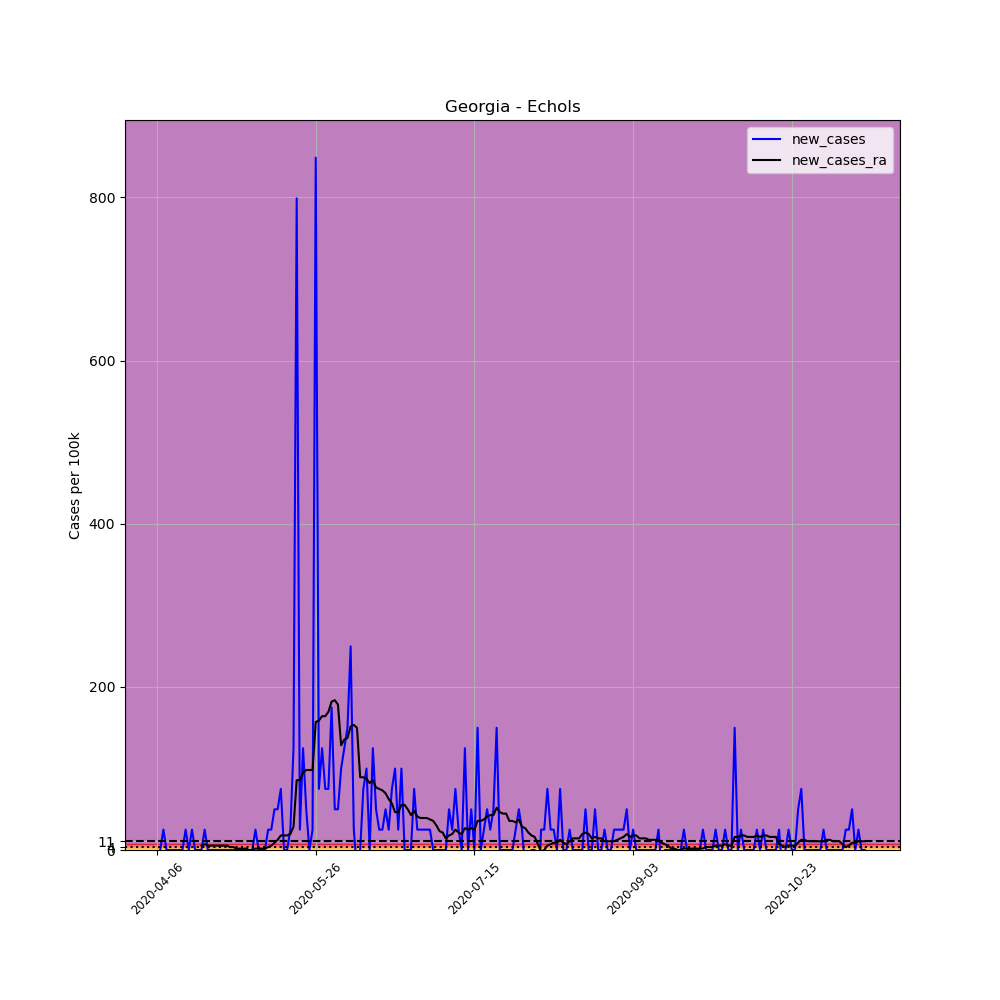

Data behind this chart, as committed beside it:
, date, county, state, fips, cases, deaths, COUNTY, STNAME, CTYNAME, POPESTIMATE2019, per_100k, new_cases, new_cases_ra
576003, 2020-04-06, Echols, Georgia, 13101, 1, 0, 101, Georgia, Echols, 4006, 24.96, , 
576004, 2020-04-07, Echols, Georgia, 13101, 1, 0, 101, Georgia, Echols, 4006, 24.96, 0.0, 
576005, 2020-04-08, Echols, Georgia, 13101, 2, 0, 101, Georgia, Echols, 4006, 49.93, 24.96, 
576006, 2020-04-09, Echols, Georgia, 13101, 2, 0, 101, Georgia, Echols, 4006, 49.93, 0.0, 
576007, 2020-04-10, Echols, Georgia, 13101, 2, 0, 101, Georgia, Echols, 4006, 49.93, 0.0, 
576008, 2020-04-11, Echols, Georgia, 13101, 2, 0, 101, Georgia, Echols, 4006, 49.93, 0.0, 
576009, 2020-04-12, Echols, Georgia, 13101, 2, 0, 101, Georgia, Echols, 4006, 49.93, 0.0, 
576010, 2020-04-13, Echols, Georgia, 13101, 2, 0, 101, Georgia, Echols, 4006, 49.93, 0.0, 
576011, 2020-04-14, Echols, Georgia, 13101, 2, 0, 101, Georgia, Echols, 4006, 49.93, 0.0, 
576012, 2020-04-15, Echols, Georgia, 13101, 3, 0, 101, Georgia, Echols, 4006, 74.89, 24.96, 
576013, 2020-04-16, Echols, Georgia, 13101, 3, 0, 101, Georgia, Echols, 4006, 74.89, 0.0, 
576014, 2020-04-17, Echols, Georgia, 13101, 4, 0, 101, Georgia, Echols, 4006, 99.85, 24.96, 
576015, 2020-04-18, Echols, Georgia, 13101, 4, 0, 101, Georgia, Echols, 4006, 99.85, 0.0, 
576016, 2020-04-19, Echols, Georgia, 13101, 4, 0, 101, Georgia, Echols, 4006, 99.85, 0.0, 
576017, 2020-04-20, Echols, Georgia, 13101, 4, 0, 101, Georgia, Echols, 4006, 99.85, 0.0, 5.349
576018, 2020-04-21, Echols, Georgia, 13101, 5, 0, 101, Georgia, Echols, 4006, 124.8, 24.96, 7.132
576019, 2020-04-22, Echols, Georgia, 13101, 5, 0, 101, Georgia, Echols, 4006, 124.8, 0.0, 5.349
576020, 2020-04-23, Echols, Georgia, 13101, 5, 0, 101, Georgia, Echols, 4006, 124.8, 0.0, 5.349
576021, 2020-04-24, Echols, Georgia, 13101, 5, 0, 101, Georgia, Echols, 4006, 124.8, 0.0, 5.349
576022, 2020-04-25, Echols, Georgia, 13101, 5, 0, 101, Georgia, Echols, 4006, 124.8, 0.0, 5.349
576023, 2020-04-26, Echols, Georgia, 13101, 5, 0, 101, Georgia, Echols, 4006, 124.8, 0.0, 5.349
576024, 2020-04-27, Echols, Georgia, 13101, 5, 0, 101, Georgia, Echols, 4006, 124.8, 0.0, 5.349
576025, 2020-04-28, Echols, Georgia, 13101, 5, 0, 101, Georgia, Echols, 4006, 124.8, 0.0, 5.349
576026, 2020-04-29, Echols, Georgia, 13101, 5, 0, 101, Georgia, Echols, 4006, 124.8, 0.0, 3.566
576027, 2020-04-30, Echols, Georgia, 13101, 5, 0, 101, Georgia, Echols, 4006, 124.8, 0.0, 3.566
576028, 2020-05-01, Echols, Georgia, 13101, 5, 0, 101, Georgia, Echols, 4006, 124.8, 0.0, 1.783
576029, 2020-05-02, Echols, Georgia, 13101, 5, 0, 101, Georgia, Echols, 4006, 124.8, 0.0, 1.783
576030, 2020-05-03, Echols, Georgia, 13101, 5, 0, 101, Georgia, Echols, 4006, 124.8, 0.0, 1.783
576031, 2020-05-04, Echols, Georgia, 13101, 5, 0, 101, Georgia, Echols, 4006, 124.8, 0.0, 1.783
576032, 2020-05-05, Echols, Georgia, 13101, 5, 0, 101, Georgia, Echols, 4006, 124.8, 0.0, 0.0
576033, 2020-05-06, Echols, Georgia, 13101, 5, 0, 101, Georgia, Echols, 4006, 124.8, 0.0, 0.0
576034, 2020-05-07, Echols, Georgia, 13101, 6, 0, 101, Georgia, Echols, 4006, 149.8, 24.96, 1.783
576035, 2020-05-08, Echols, Georgia, 13101, 6, 0, 101, Georgia, Echols, 4006, 149.8, 0.0, 1.783
576036, 2020-05-09, Echols, Georgia, 13101, 6, 0, 101, Georgia, Echols, 4006, 149.8, 0.0, 1.783
576037, 2020-05-10, Echols, Georgia, 13101, 6, 0, 101, Georgia, Echols, 4006, 149.8, 0.0, 1.783
576038, 2020-05-11, Echols, Georgia, 13101, 7, 0, 101, Georgia, Echols, 4006, 174.7, 24.96, 3.566
576039, 2020-05-12, Echols, Georgia, 13101, 8, 0, 101, Georgia, Echols, 4006, 199.7, 24.96, 5.349
576040, 2020-05-13, Echols, Georgia, 13101, 10, 0, 101, Georgia, Echols, 4006, 249.6, 49.93, 8.915
576041, 2020-05-14, Echols, Georgia, 13101, 12, 0, 101, Georgia, Echols, 4006, 299.6, 49.93, 12.48
576042, 2020-05-15, Echols, Georgia, 13101, 15, 0, 101, Georgia, Echols, 4006, 374.4, 74.89, 17.83
576043, 2020-05-16, Echols, Georgia, 13101, 15, 0, 101, Georgia, Echols, 4006, 374.4, 0.0, 17.83
576044, 2020-05-17, Echols, Georgia, 13101, 15, 0, 101, Georgia, Echols, 4006, 374.4, 0.0, 17.83
576045, 2020-05-18, Echols, Georgia, 13101, 16, 0, 101, Georgia, Echols, 4006, 399.4, 24.96, 19.61
576046, 2020-05-19, Echols, Georgia, 13101, 21, 0, 101, Georgia, Echols, 4006, 524.2, 124.8, 28.53
576047, 2020-05-20, Echols, Georgia, 13101, 53, 0, 101, Georgia, Echols, 4006, 1323, 798.8, 85.59
576048, 2020-05-21, Echols, Georgia, 13101, 54, 0, 101, Georgia, Echols, 4006, 1348, 24.96, 85.59
576049, 2020-05-22, Echols, Georgia, 13101, 59, 0, 101, Georgia, Echols, 4006, 1473, 124.8, 94.5
576050, 2020-05-23, Echols, Georgia, 13101, 61, 0, 101, Georgia, Echols, 4006, 1523, 49.93, 98.07
576051, 2020-05-24, Echols, Georgia, 13101, 61, 0, 101, Georgia, Echols, 4006, 1523, 0.0, 98.07
576052, 2020-05-25, Echols, Georgia, 13101, 62, 0, 101, Georgia, Echols, 4006, 1548, 24.96, 98.07
576053, 2020-05-26, Echols, Georgia, 13101, 96, 0, 101, Georgia, Echols, 4006, 2396, 848.7, 156.9
576054, 2020-05-27, Echols, Georgia, 13101, 99, 0, 101, Georgia, Echols, 4006, 2471, 74.89, 158.7
576055, 2020-05-28, Echols, Georgia, 13101, 104, 0, 101, Georgia, Echols, 4006, 2596, 124.8, 164
576056, 2020-05-29, Echols, Georgia, 13101, 107, 0, 101, Georgia, Echols, 4006, 2671, 74.89, 164
576057, 2020-05-30, Echols, Georgia, 13101, 110, 0, 101, Georgia, Echols, 4006, 2746, 74.89, 169.4
576058, 2020-05-31, Echols, Georgia, 13101, 117, 0, 101, Georgia, Echols, 4006, 2921, 174.7, 181.9
576059, 2020-06-01, Echols, Georgia, 13101, 119, 0, 101, Georgia, Echols, 4006, 2971, 49.93, 183.7
576060, 2020-06-02, Echols, Georgia, 13101, 121, 0, 101, Georgia, Echols, 4006, 3020, 49.93, 178.3
576061, 2020-06-03, Echols, Georgia, 13101, 125, 0, 101, Georgia, Echols, 4006, 3120, 99.85, 128.4
576062, 2020-06-04, Echols, Georgia, 13101, 130, 0, 101, Georgia, Echols, 4006, 3245, 124.8, 135.5
... 164 more rows
